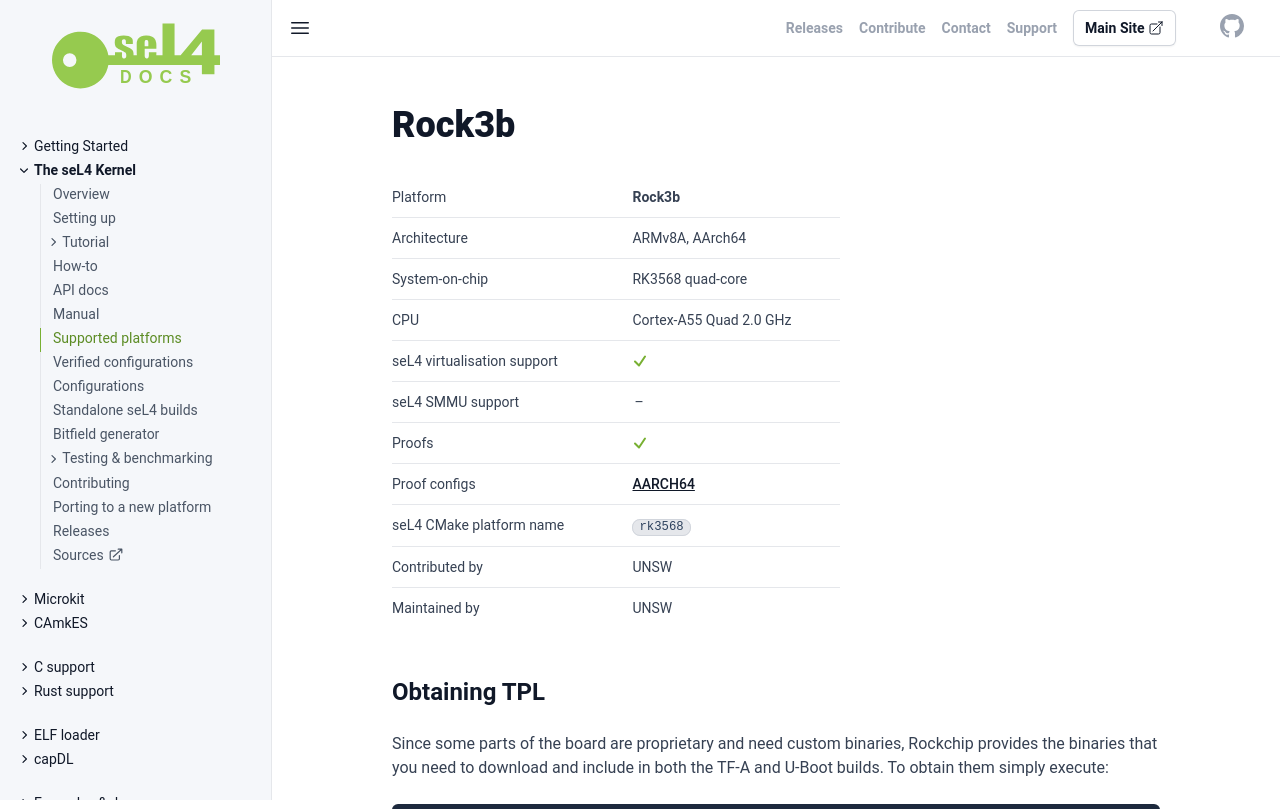

repository: seL4/docs · page: Hardware/rock3b.html · generator: jekyll

---
arm_hardware: true
cmake_plat: rk3568
xcompiler_arg: -DAARCH64=1
platform: Rock3b
arch: ARMv8A, AArch64
virtualization: true
iommu: false
soc: RK3568 quad-core
cpu: Cortex-A55 Quad 2.0 GHz
verification: [AARCH64]
Contrib: "UNSW"
Maintained: "UNSW"
parent: /Hardware/
SPDX-License-Identifier: CC-BY-SA-4.0
SPDX-FileCopyrightText: 2025 seL4 Project a Series of LF Projects, LLC.
---

# Rock3b

{% include hw-info.html %}

## Obtaining TPL

Since some parts of the board are proprietary and need custom binaries, Rockchip provides the binaries that you need to download and include in both the TF-A and U-Boot builds. To obtain them simply execute:
```bash
git clone --depth 1 https://github.com/rockchip-linux/rkbin
```

## Compiling TF-A

ARM Trusted Firmware-A is necessary for the board to boot up properly. It is responsible for setting up all secure peripherals and pieces of the system that the regular user won't have access to.
To build it execute:
```bash
git clone --depth 1 https://github.com/TrustedFirmware-A/trusted-firmware-a.git
cd trusted-firmware-a
make realclean
make CROSS_COMPILE=aarch64-linux-gnu- PLAT=rk3358
cd ..
```

## Compiling U-Boot

In order to build U-Boot for the Rock3b, we need to first download or build the run the following commands:
```bash
git clone https://github.com/u-boot/u-boot.git u-boot
cd u-boot
make CROSS_COMPILE=aarch64-linux-gnu- rock-3b-rk3568_defconfig
make CROSS_COMPILE=aarch64-linux-gnu- BL31=../trusted-firmware-a/build/rk3568/release/bl31/bl31.elf ROCKCHIP_TPL=../rkbin/bin/rk35/rk3568_ddr_1560MHz_v1.13.bin
```

In the `u-boot` directory you should now see the U-Boot image `u-boot.bin` indicating that U-Boot has successfully compiled.

More information regarding U-Boot support for the Rock3b can be found [here](https://docs.u-boot.org/en/latest/board/rockchip/rockchip.html).

## Flashing the U-Boot on the SD-card

To write an image that boots from a SD card (check your device path!):

```bash
sudo dd if=u-boot.bin of=/dev/<device_path> seek=64
sync
```

## Flashing the U-Boot on the SPI Flash

If you want to boot from SPI Flash, you have to put the U-Boot image there first.

### Preparation of the SD-card

Prepare the SD-card by plugging it into your PC and running:

```bash
DEV=/dev/<your device name>

sudo wipefs -a "$DEV"

# Partition table + partitions (start at 16MiB to avoid overlapping bootloader areas)
sudo parted -s "$DEV" mklabel gpt
sudo parted -s "$DEV" mkpart BOOT fat32 16MiB 256MiB
sudo parted -s "$DEV" mkpart ROOT ext4 256MiB 100%

# Format
sudo mkfs.vfat -F 32 -n BOOT ${DEV}p1
sudo mkfs.ext4 -F -L ROOT ${DEV}p2

# Flash the non-SPI image onto SD-card
sudo dd if=u-boot-rockchip.bin of=/dev/sda seek=64

# Copy the SPI image onto the ext4 partition
sudo mkdir -p sd/
sudo mount ${DEV}p2 sd/
sudo cp u-boot-rockchip-spi.bin sd/
sync
sudo umount sd/
```

Then insert the SD-card into the Rock3b and run following there:
```bash
mmc list
# ensure you can see you SD-card here
sf probe
# ensure you can see the flash registering itself here
ls mmc 1:2
# ensure you can see the u-boot-rockchip-spi.bin here

load mmc 1:2 $kernel_addr_r u-boot-rockchip-spi.bin

sf update $fileaddr 0 $filesize
```

Poweroff the board, eject the SD-card and observe the board booting from flash.

## Building seL4test

{% include sel4test.md %}

## Running seL4test

You have two options of running the seL4test, either run it from the SD-card's partition or using TFTP. Here the option of running it via TFTP is described.

This assumes the Ethernet cable connected to the board and having a DHCP and TFTP servers running. When the board boots, enter its console and simply type `dhcp` to establish the connection and then copy over your image from the TFTP server by running:

```bash
tftp 0x02000000 sel4test-driver-image-arm-rk3568
go 0x02000000
```

This will launch seL4tests.
